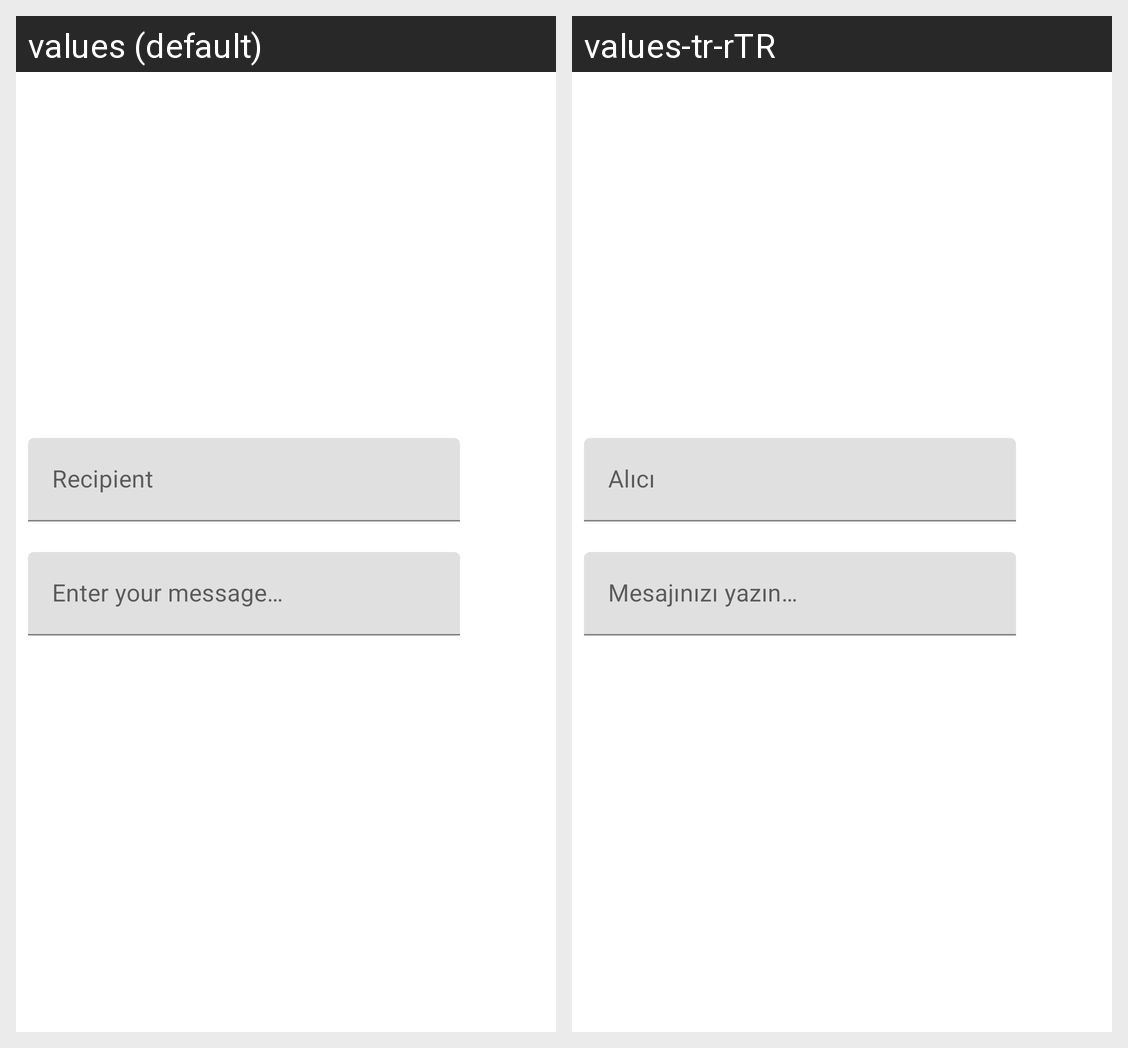

Locale-by-locale string values for the Android screen shown in this grid:
Android screen res/layout/dialog_new_message.xml rendered under 2 locales, left to right: values (default), values-tr-rTR. Device: Nexus 5 (rendered at 1080×1920; each locale shown at half size, 540×960, under a caption strip naming it); theme Theme.DevNews.
Strings drawn on this screen, with the default value and each locale's value (text and hints the layout hard-codes, and strings that could not be matched under every locale, appear in the picture but are not listed):

field_recipient
  values: Recipient
  values-tr-rTR: Alıcı

field_content
  values: Enter your message…
  values-tr-rTR: Mesajınızı yazın…
